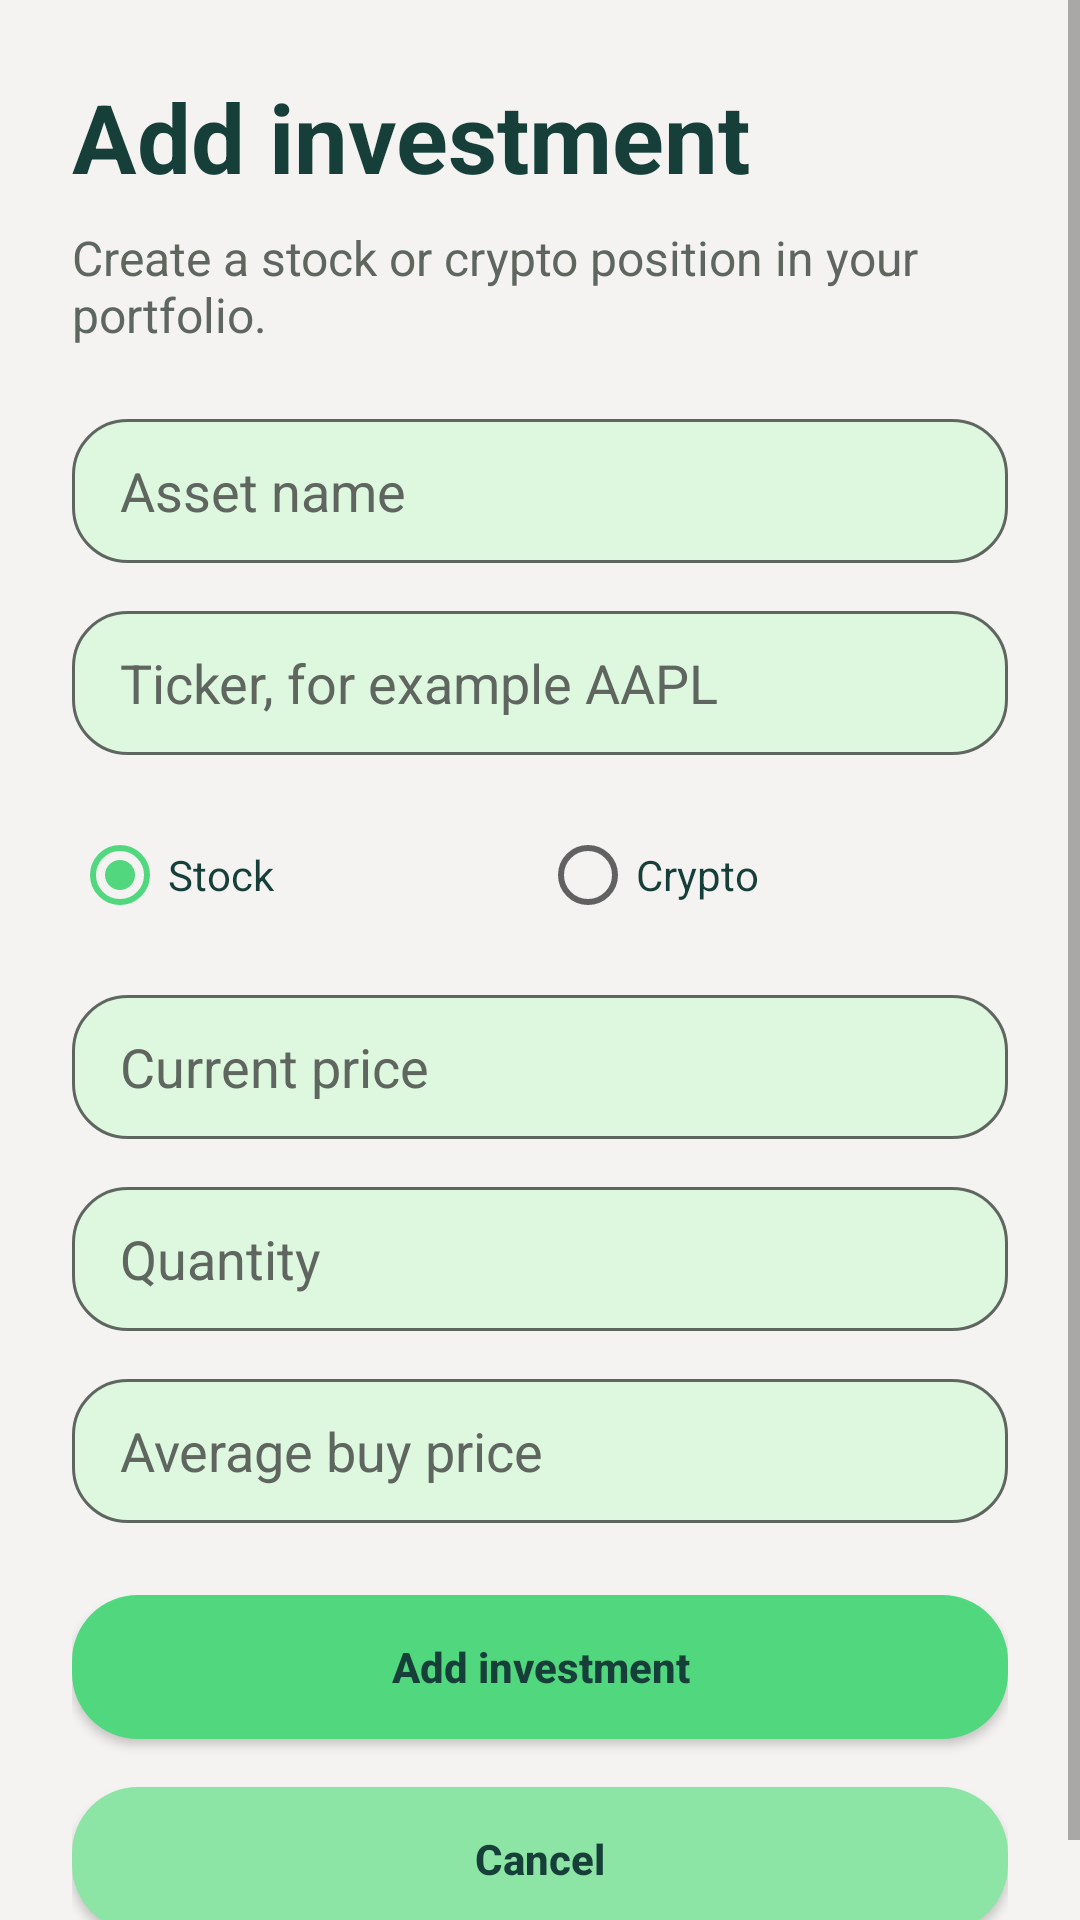

The Android layout XML behind this screen, and the referenced resources:
<!-- AndroidManifest.xml: application theme Theme.InvestTrack -->
<!-- res/layout/activity_add_investment.xml -->
<?xml version="1.0" encoding="utf-8"?>
<ScrollView xmlns:android="http://schemas.android.com/apk/res/android"
    android:layout_width="match_parent"
    android:layout_height="match_parent"
    android:background="@color/colorBackground"
    android:fillViewport="true">

    <LinearLayout
        android:layout_width="match_parent"
        android:layout_height="wrap_content"
        android:orientation="vertical"
        android:padding="@dimen/spacing_xxl">

        <TextView
            android:layout_width="wrap_content"
            android:layout_height="wrap_content"
            android:text="@string/add_title"
            android:textColor="@color/colorTextPrimary"
            android:textSize="@dimen/text_headline"
            android:textStyle="bold" />

        <TextView
            android:layout_width="wrap_content"
            android:layout_height="wrap_content"
            android:layout_marginTop="@dimen/spacing_sm"
            android:text="@string/add_subtitle"
            android:textColor="@color/colorTextSecondary"
            android:textSize="@dimen/text_body_large" />

        <EditText
            android:id="@+id/input_add_name"
            style="@style/Widget.InvestTrack.EditText"
            android:layout_width="match_parent"
            android:layout_height="wrap_content"
            android:layout_marginTop="@dimen/spacing_xxl"
            android:hint="@string/add_hint_name"
            android:inputType="textCapWords" />

        <EditText
            android:id="@+id/input_add_ticker"
            style="@style/Widget.InvestTrack.EditText"
            android:layout_width="match_parent"
            android:layout_height="wrap_content"
            android:layout_marginTop="@dimen/spacing_lg"
            android:hint="@string/add_hint_ticker"
            android:inputType="textCapCharacters" />

        <RadioGroup
            android:id="@+id/group_add_type"
            android:layout_width="match_parent"
            android:layout_height="wrap_content"
            android:layout_marginTop="@dimen/spacing_lg"
            android:checkedButton="@id/option_add_stock"
            android:orientation="horizontal">

            <RadioButton
                android:id="@+id/option_add_stock"
                android:layout_width="0dp"
                android:layout_height="@dimen/button_height"
                android:layout_weight="1"
                android:text="@string/filter_stock"
                android:textColor="@color/colorTextPrimary"
                android:textSize="@dimen/text_body" />

            <RadioButton
                android:id="@+id/option_add_crypto"
                android:layout_width="0dp"
                android:layout_height="@dimen/button_height"
                android:layout_weight="1"
                android:text="@string/filter_crypto"
                android:textColor="@color/colorTextPrimary"
                android:textSize="@dimen/text_body" />
        </RadioGroup>

        <EditText
            android:id="@+id/input_add_current_price"
            style="@style/Widget.InvestTrack.EditText"
            android:layout_width="match_parent"
            android:layout_height="wrap_content"
            android:layout_marginTop="@dimen/spacing_lg"
            android:hint="@string/add_hint_current_price"
            android:inputType="numberDecimal" />

        <EditText
            android:id="@+id/input_add_quantity"
            style="@style/Widget.InvestTrack.EditText"
            android:layout_width="match_parent"
            android:layout_height="wrap_content"
            android:layout_marginTop="@dimen/spacing_lg"
            android:hint="@string/add_hint_quantity"
            android:inputType="numberDecimal" />

        <EditText
            android:id="@+id/input_add_average_price"
            style="@style/Widget.InvestTrack.EditText"
            android:layout_width="match_parent"
            android:layout_height="wrap_content"
            android:layout_marginTop="@dimen/spacing_lg"
            android:hint="@string/add_hint_average_price"
            android:inputType="numberDecimal" />

        <Button
            android:id="@+id/btn_add_investment"
            android:layout_width="match_parent"
            android:layout_height="@dimen/button_height"
            android:layout_marginTop="@dimen/spacing_xxl"
            android:background="@drawable/bg_button_primary"
            android:backgroundTint="@null"
            android:text="@string/action_add_investment"
            android:textAllCaps="false"
            android:textColor="@color/colorTextPrimary"
            android:textStyle="bold" />

        <Button
            android:id="@+id/btn_cancel_add_investment"
            android:layout_width="match_parent"
            android:layout_height="@dimen/button_height"
            android:layout_marginTop="@dimen/spacing_lg"
            android:background="@drawable/bg_button_secondary"
            android:backgroundTint="@null"
            android:text="@string/action_cancel"
            android:textAllCaps="false"
            android:textColor="@color/colorTextPrimary"
            android:textStyle="bold" />
    </LinearLayout>
</ScrollView>
<!-- resources referenced by this layout -->
<resources>
  <color name="colorBackground">#F4F3F1</color>
  <color name="colorTextPrimary">#173F3A</color>
  <color name="colorTextSecondary">#5F6660</color>
  <dimen name="button_height">48dp</dimen>
  <dimen name="spacing_lg">16dp</dimen>
  <dimen name="spacing_sm">8dp</dimen>
  <dimen name="spacing_xxl">24dp</dimen>
  <dimen name="text_body">14sp</dimen>
  <dimen name="text_body_large">16sp</dimen>
  <dimen name="text_headline">32sp</dimen>
  <!-- drawable bg_button_primary (drawable) -->
  <?xml version="1.0" encoding="utf-8"?>
  <shape xmlns:android="http://schemas.android.com/apk/res/android">
      <solid android:color="#51D77D" />
      <corners android:radius="22dp" />
  </shape>
  <!-- drawable bg_button_secondary (drawable) -->
  <?xml version="1.0" encoding="utf-8"?>
  <shape xmlns:android="http://schemas.android.com/apk/res/android">
      <solid android:color="@color/colorButtonSecondary" />
      <corners android:radius="22dp" />
  </shape>
  <string name="action_add_investment">Add investment</string>
  <string name="action_cancel">Cancel</string>
  <string name="add_hint_average_price">Average buy price</string>
  <string name="add_hint_current_price">Current price</string>
  <string name="add_hint_name">Asset name</string>
  <string name="add_hint_quantity">Quantity</string>
  <string name="add_hint_ticker">Ticker, for example AAPL</string>
  <string name="add_subtitle">Create a stock or crypto position in your portfolio.</string>
  <string name="add_title">Add investment</string>
  <string name="filter_crypto">Crypto</string>
  <string name="filter_stock">Stock</string>
  <style name="Widget.InvestTrack.EditText" parent="Widget.AppCompat.EditText">
          <item name="android:background">@drawable/bg_edittext</item>
          <item name="android:textColor">@color/colorTextPrimary</item>
          <item name="android:textColorHint">@color/colorTextSecondary</item>
          <item name="android:minHeight">@dimen/input_height</item>
          <item name="android:paddingStart">@dimen/spacing_lg</item>
          <item name="android:paddingEnd">@dimen/spacing_lg</item>
      </style>
  <style name="Theme.InvestTrack" parent="Theme.MaterialComponents.DayNight.NoActionBar">
          <item name="colorPrimary">@color/colorPrimary</item>
          <item name="colorOnPrimary">@color/colorTextPrimary</item>
          <item name="colorSecondary">@color/colorPrimary</item>
          <item name="android:colorBackground">@color/colorBackground</item>
          <item name="android:statusBarColor">@color/colorBackground</item>
          <item name="android:navigationBarColor">@color/colorBackground</item>
          <item name="android:windowLightStatusBar">true</item>
          <item name="android:windowLightNavigationBar">true</item>
          <item name="windowActionBar">false</item>
          <item name="windowNoTitle">true</item>
      </style>
  <color name="colorButtonSecondary">#8DE5A5</color>
  <!-- drawable bg_edittext (drawable) -->
  <?xml version="1.0" encoding="utf-8"?>
  <shape xmlns:android="http://schemas.android.com/apk/res/android">
      <solid android:color="@color/colorPrimarySoft" />
      <corners android:radius="@dimen/radius_lg" />
      <stroke android:width="1dp" android:color="@color/colorBorder" />
  </shape>
  <dimen name="input_height">48dp</dimen>
  <color name="colorPrimary">#51D77D</color>
  <color name="colorPrimarySoft">#DDF8DE</color>
  <dimen name="radius_lg">18dp</dimen>
  <color name="colorBorder">#5F6660</color>
</resources>
